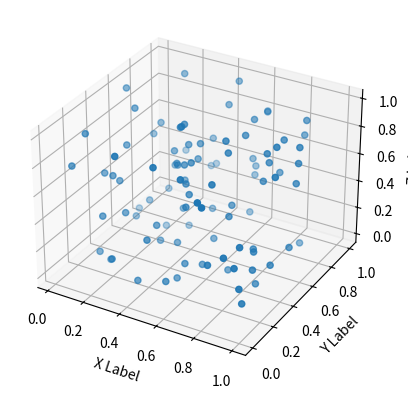

Generate this figure with matplotlib:
import matplotlib.pyplot as plt
import numpy as np
from mpl_toolkits.mplot3d import Axes3D

x = np.random.rand(100)
y = np.random.rand(100)
z = np.random.rand(100)

fig = plt.figure()
ax = fig.add_subplot(111, projection='3d')
ax.scatter(x, y, z)

ax.set_xlabel('X Label')
ax.set_ylabel('Y Label')
ax.set_zlabel('Z Label')

plt.show()


